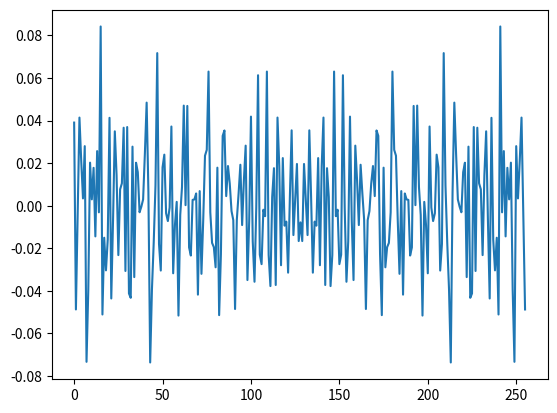
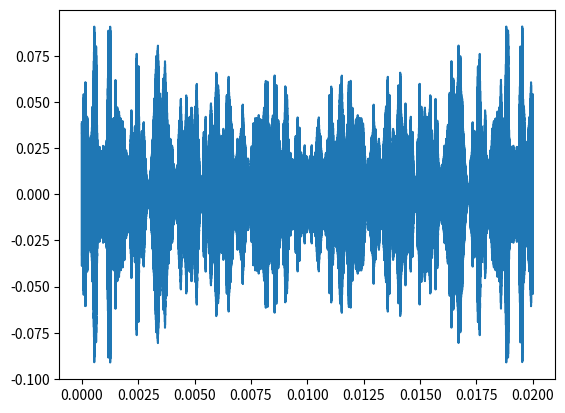
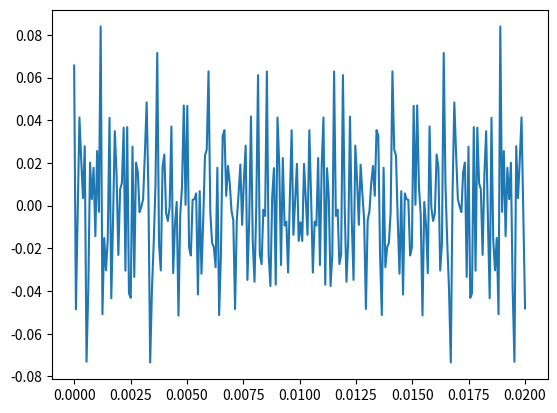
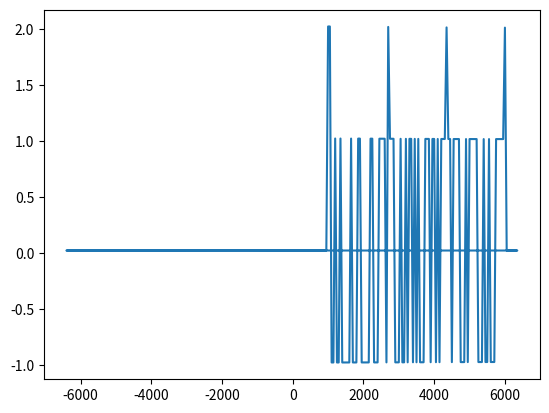

Source code (Python) for these figures, in order:
import numpy as np
from scipy import interpolate
from scipy import signal
import matplotlib.pyplot as plt
import random
import cmath

# IFFT/FFTの回転因子の数
N = 256
# OFDMの周波数帯域は1~6kHz
# OFDMの下限[Hz]
SUBCARRIER_FREQUENCY_MIN = 1000
# OFDMの上限[Hz]
SUBCARRIER_FREQUENCY_MAX = 6000
# サブキャリア数
SUBCARRIER_NUMBER_IGNORE_PILOT_SIGNAL = 96
# サブキャリア間隔[Hz]
# 変調に用いる情報であって、復調時はサンプリング周波数とNでサブキャリア間隔が決まるので注意
SUBCARRIER_INTERVAL = 50


# パイロット信号の周波数[Hz]
PILOT_SIGNAL_FREQUENCY = [1000, 1050, 2700, 4350, 6000]
# パイロット信号の数[Hz]
PILOT_SIGNAL_NUMBER = len(PILOT_SIGNAL_FREQUENCY)
# パイロット信号の振幅
PILOT_SIGNAL_AMPLITUDE = 2
# パイロット信号の位相[rad]
PILOT_SIGNAL_PHASE = 0

SAMPLING_FREQUENCY = 12800


#####################
# お気持ちパラメーター
# 本来は搬送波はアナログフィルタで処理してしまうが、シミュレーションのためディジタルフィルタで処理する用
# そもそもfsが44.1kHz超えてる時点でおかしい

# キャリア周波数[Hz]
# 値は仮
CARRIER_FREQUENCY = 2e6
fs = 1e7
cutoff = 1e4
#####################


class OFDM_Modulation:
    def __serial_to_parallel(self, x: np.ndarray, bit=8) -> np.ndarray:
        """
        S/P変換
        データはMSBファーストにする
        配列の要素1つ分は1シンボルに該当する
        """
        y = np.array([])
        for i in x:
            for j in reversed(range(bit)):
                if i & (0x01 << j):
                    y = np.append(y, 1)
                else:
                    y = np.append(y, 0)
        return y

    def __bpsk(self, x: np.ndarray, bit=8) -> np.ndarray:
        """
        bpsk
        今回は1シンボル1ビット
        ビットが1のところは位相0[rad]に、ビットが0のところは位相π[rad]にする。
        """
        y = np.array([])
        for i in x:
            if i == 1:
                y = np.append(y, 0)
            else:
                y = np.append(y, np.pi)
        return y

    def __create_spectrum_array(self, bpsk_phase: np.ndarray) -> np.ndarray:
        all_subcarrire_number = SUBCARRIER_FREQUENCY_MAX // SUBCARRIER_INTERVAL + 1
        phase = np.zeros(all_subcarrire_number)
        A = np.zeros(all_subcarrire_number)
        f = np.linspace(0, SUBCARRIER_FREQUENCY_MAX, all_subcarrire_number)
        j = 0
        for i in range(
            SUBCARRIER_FREQUENCY_MIN // SUBCARRIER_INTERVAL, all_subcarrire_number
        ):
            is_pilot_signal = False
            for f_ps in PILOT_SIGNAL_FREQUENCY:
                if f[i] == f_ps:
                    is_pilot_signal = True
            if is_pilot_signal:
                A[i] = PILOT_SIGNAL_AMPLITUDE
            else:
                A[i] = 1
                phase[i] = bpsk_phase[j]
                j += 1
        X = A * np.exp(1j * phase)
        return X

    def __ifft(self, X: np.ndarray) -> np.ndarray:
        """
        返り値はt,x
        ただし、tは実際の時間ではなくて0~N-1なので注意。
        """
        # TODO: 返り値の時刻データが美しくないので後で直す。あと、復調のプログラムとの対象性がない
        x = np.fft.ifft(X, N)
        return np.arange(N), x

    def __multiply_by_carrier(self, x: np.ndarray):
        """
        返り値はt,x
        """
        fc = CARRIER_FREQUENCY
        t = np.linspace(0, 0.02, int(fs), endpoint=False)
        # IFFTした点の数と1/(2fc)の数が合わないので、線形補間する
        fitted = interpolate.interp1d(np.linspace(0, t[-1], N), x)
        fitted_x = fitted(t)
        # 複素平面上の極座標系から実際の波に変換
        # そのとき、ωcで変調もする
        omega_c = 2 * np.pi * fc
        _x = fitted_x.real * np.cos(omega_c * t) + fitted_x.imag * np.sin(omega_c * t)
        return t, _x, fitted_x

    def calculate(self, X: np.ndarray):
        """
        X:入力したいデータ
        返り値:
        t, x, ifft_tとifft_x
        tとxはOFDMした最終結果、
        ifft_tとifft_xはifftを行った結果(搬送波との掛け合わせは行っていない)
        """
        # Xがサブキャリア数と等しいか確認
        assert len(X) * 8 == SUBCARRIER_NUMBER_IGNORE_PILOT_SIGNAL, "OFDM Input Error."
        # TODO: S/Pの関数はいらないので後で消す
        sp = self.__serial_to_parallel(X)
        bpsk_data = self.__bpsk(sp.astype(np.float64))
        spe = self.__create_spectrum_array(bpsk_data)
        ifft_t, ifft_x = self.__ifft(spe)
        t, x, no_carrier_signal = self.__multiply_by_carrier(ifft_x)
        return t, x, ifft_t, ifft_x, no_carrier_signal


class OFDM_Demodulation:
    def __lpf(self, x, cutoff, fs, order=5):
        # カットオフ周波数はナイキスト周波数で正規化したものをbutter関数に渡す
        _cutoff = cutoff / (0.5 * fs)
        b, a = signal.butter(order, _cutoff, btype="low")
        y = signal.filtfilt(b, a, x)
        return y

    def __synchronous_detection(self, t: np.ndarray, x: np.ndarray):
        """
        同期検波
        """
        omega_c = 2 * np.pi * CARRIER_FREQUENCY
        Re = np.cos(omega_c * t) * x
        Im = np.sin(omega_c * t) * x
        Re_filter = self.__lpf(Re, cutoff, fs)
        Im_filter = self.__lpf(Im, cutoff, fs)
        x_complex = Re_filter + 1j * Im_filter
        # ローパスフィルタを通すと振幅が半分になってしまうので、2倍してもとにもどす
        # cos(ωs t)cos^2(ωc t)
        # を計算すると1/2が出てくるため(同期検波)
        x_complex *= 2
        return t, x_complex

    def __fft(self, x_complex: np.ndarray):
        X = np.fft.fft(x_complex, N)
        f = np.fft.fftfreq(N, d=1 / SAMPLING_FREQUENCY)
        return f, X

    def __linear_interpolation(self, t: np.ndarray, x: np.ndarray):
        fitted_t = np.linspace(0.0, t[-1], int(N))
        fitted = interpolate.interp1d(t, x)
        fitted_x = fitted(fitted_t)
        return fitted_t, fitted_x

    def __pilot(self, f: np.ndarray, X: np.ndarray):
        """
        FFTした結果は次のように格納されるので、1000~6000Hzの部分のみを切り抜く
        パイロット信号も除く
        f = [0, 1, ...,   n/2-1,     -n/2, ..., -1] / (d*n)   if n is even
        f = [0, 1, ..., (n-1)/2, -(n-1)/2, ..., -1] / (d*n)   if n is odd
        参考:https://numpy.org/doc/stable/reference/generated/numpy.fft.fftfreq.html#numpy.fft.fftfreq
        """
        ans_f = np.zeros(SUBCARRIER_NUMBER_IGNORE_PILOT_SIGNAL)
        ans_X = np.zeros(SUBCARRIER_NUMBER_IGNORE_PILOT_SIGNAL)

        i = SUBCARRIER_FREQUENCY_MIN // SUBCARRIER_INTERVAL
        j = 0
        pilot_diff = 0
        while i <= SUBCARRIER_FREQUENCY_MAX // SUBCARRIER_INTERVAL:
            is_pilot = False
            for fp in PILOT_SIGNAL_FREQUENCY:
                if f[i] == fp:
                    is_pilot = True
                    pilot_diff = X[i] - (2 + 0j)

            if is_pilot:
                i += 1
                continue

            ans_f[j] = f[i]
            ans_X[j] = X[i] - pilot_diff
            i += 1
            j += 1

        print("signal start")

        for i in range(SUBCARRIER_NUMBER_IGNORE_PILOT_SIGNAL):
            print(
                f"f={ans_f[i]}, X={ans_X[i].real:.3f}, arg={cmath.phase(ans_X[i]):.3f}"
            )

        print("signal end")

        return ans_f, ans_X

    def __bpsk(self, X):
        ans = np.zeros(SUBCARRIER_NUMBER_IGNORE_PILOT_SIGNAL, dtype=int)
        for i in range(SUBCARRIER_NUMBER_IGNORE_PILOT_SIGNAL):
            if X[i].real > 0:
                ans[i] = 1
            else:
                ans[i] = 0
        return ans

    def __parallel_to_serial(self, x):
        ans = np.zeros(SUBCARRIER_NUMBER_IGNORE_PILOT_SIGNAL // 8, dtype=int)
        for i in range(len(ans)):
            for j in range(8):
                if x[8 * i + j] == 1:
                    ans[i] += 1 << (7 - j)
        return ans

    def calculate(self, t: np.ndarray, x: np.ndarray):
        t, x_complex = self.__synchronous_detection(t, x)
        _t, _x = self.__linear_interpolation(t, x_complex)
        f, X = self.__fft(_x)
        _f, _X = self.__pilot(f, X)
        para = self.__bpsk(_X)
        data = self.__parallel_to_serial(para)
        return data, f, X, _t, _x

    def calculate_no_carrier(self, t: np.ndarray, x_complex: np.ndarray):
        _t, _x = self.__linear_interpolation(t, x_complex)
        f, X = self.__fft(_x)
        _f, _X = self.__pilot(f, X)
        para = self.__bpsk(_X)
        data = self.__parallel_to_serial(para)
        return data, f, X, _t, _x


if __name__ == "__main__":
    original_data = np.array([], dtype=np.int64)
    for i in range(12):
        original_data = np.append(original_data, random.randint(0, 255))
        print(f"0b{original_data[i]:08b}")
    ofdm_mod = OFDM_Modulation()
    t, x, ifft_t, ifft_x, no_carrier_signal = ofdm_mod.calculate(original_data)
    fig = plt.figure()

    plt.plot(ifft_t, ifft_x)
    plt.figure()
    plt.plot(t, x)
    plt.figure()

    ofdm_demod = OFDM_Demodulation()
    ans_data, f, X, _t, _x = ofdm_demod.calculate(t, x)
    # ans_data, f, X, _t, _x = ofdm_demod.calculate_no_carrier(t, no_carrier_signal)

    assert len(original_data) == len(ans_data)

    for i in range(len(original_data)):
        assert original_data[i] == ans_data[i]
        print(f"original = {original_data[i]}, answer = {ans_data[i]}")

    plt.plot(_t, _x.real)
    plt.figure()
    for i in range(len(f)):
        val = 0
        if X[i].real > 0:
            val = 1
        print(f"f={f[i]}, X={X[i].imag:.3f}, arg={cmath.phase(X[i]):.3f}, val={val}")
    plt.plot(f, X.real)
    plt.show()
